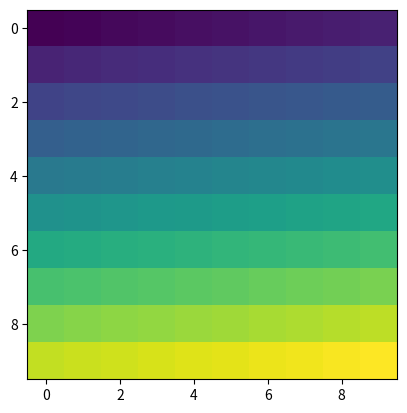

This chart was generated by the following Python code:
import matplotlib.pyplot as plt
import numpy as np

np.random.seed(19680801)
data = np.random.randn(2, 100)

#ax = plt.subplot(111)
#ax.imshow(data[0], data[1])


ax = plt.subplot(111)
im = ax.imshow(np.arange(100).reshape((10, 10)))

plt.show()